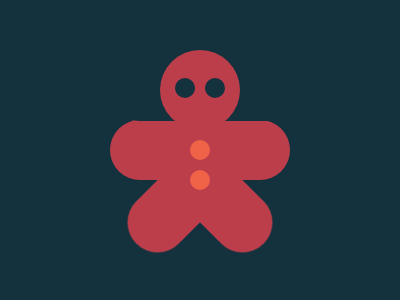

Write the HTML and CSS that draws this image.

<!DOCTYPE html>
<html lang="en">
<head>
    <meta charset="UTF-8">
    <meta name="viewport" content="width=device-width, initial-scale=1.0">
    <title>Document</title>
    <style>
        body {
            background: #14313E;
        }
    
        div {
            width: 180px;
            height: 60px;
            background: #BD3E4B;
            position: fixed;
            border-radius: 70px;
            top: 120px;
            left: 110px;
        }
    
        .two {
            transform: rotate(45deg);
            top: 150px;
        }
    
        .three {
            transform: rotate(-45deg);
            top: 150px;
        }
    
        .cover {
            width: 200px;
            background: #14313E;
            top: 61px;
        }
    
        .head {
            border-radius: 50%;
            top: 50px;
            width: 80px;
            left: 160px;
            height: 80px;
        }
    
        .dots {
            border-radius: 50%;
            width: 20px;
            height: 20px;
            background: #F16348;
            top: 140px;
            left: 190px;
            box-shadow: #F16348 0 30px;
        }
    
        .eyes {
            background: #14313E;
            top: 78px;
            left: 175px;
            box-shadow: #14313E 30px 0;
        }
    </style>
</head>
<body>
    <div></div>
    <div class="two"></div>
    <div class="three"></div>
    <div class="cover"></div>
    <div class="head"></div>
    <div class="dots"></div>
    <div class="dots eyes"></div>
</body>
</html>